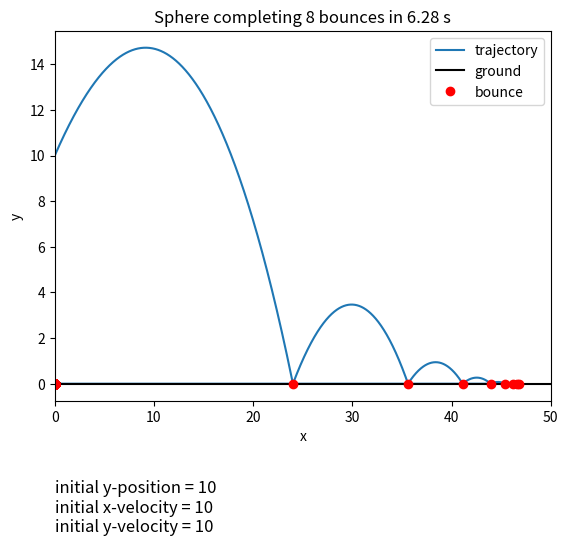
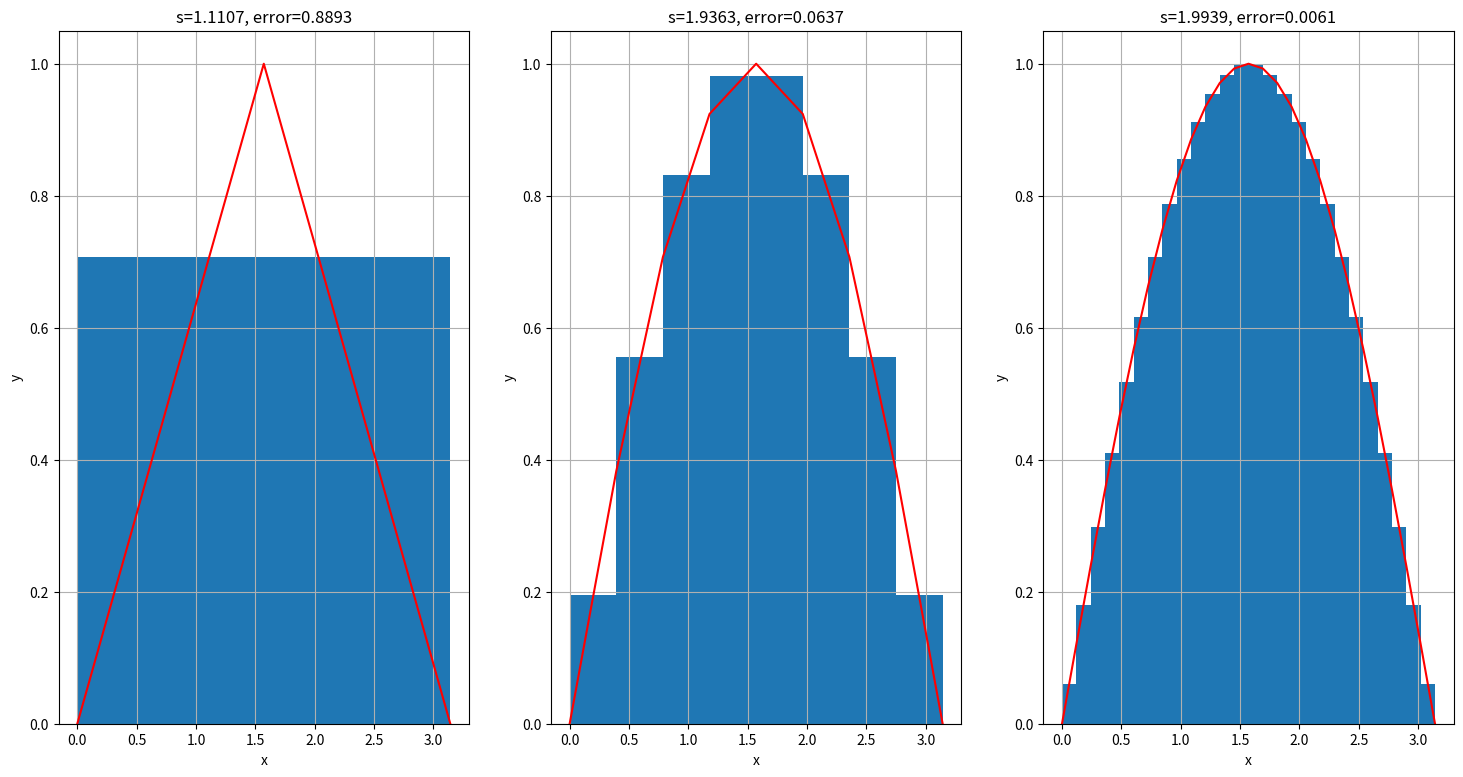
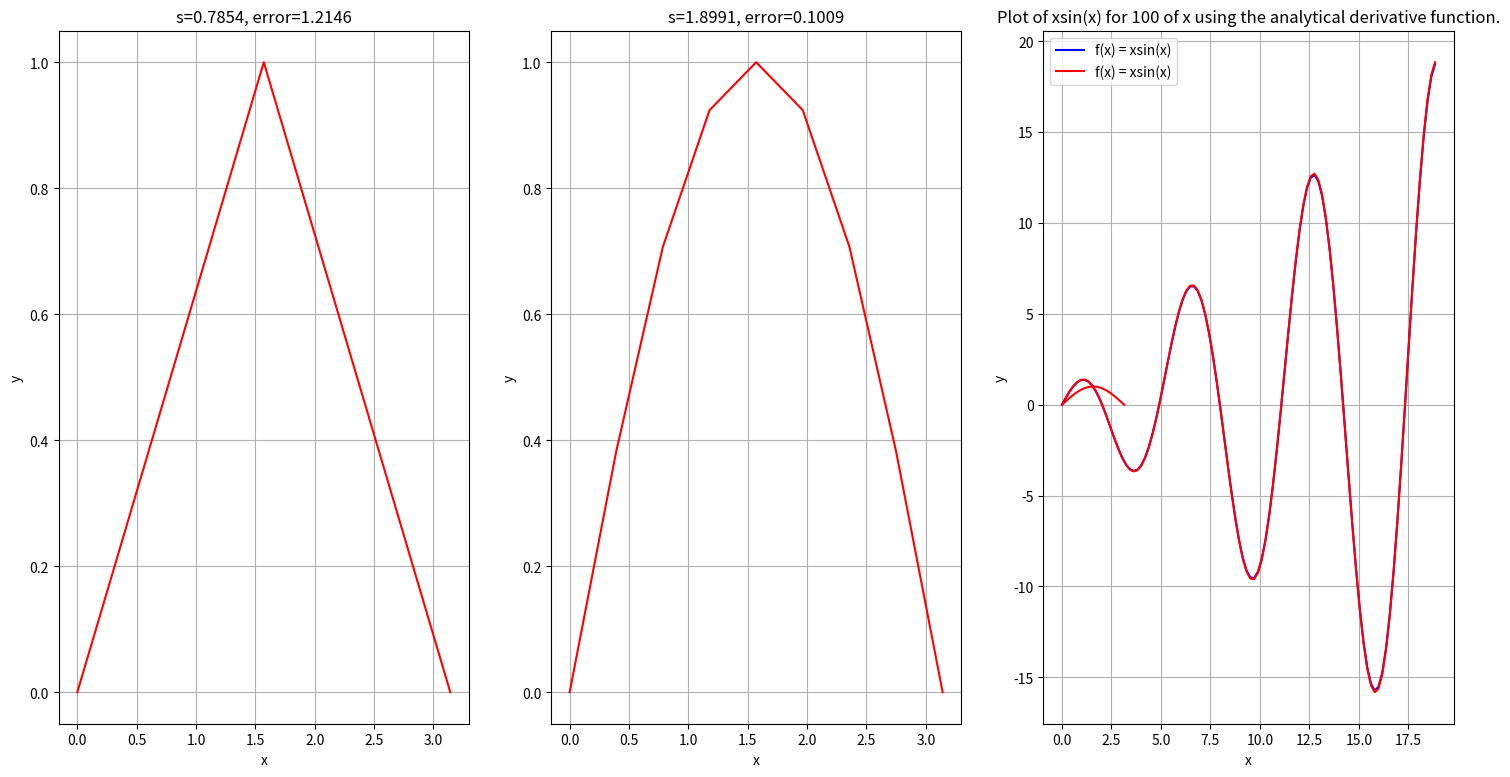

Python code for these plots, in order:
# -*- coding: utf-8 -*-
"""HW6 CM122 s4763939 s5322197.ipynb

Automatically generated by Colab.

Original file is located at
    https://colab.research.google.com/drive/1mQcAjCWa7RKGdZdpJp6PuJ8SXC-LcUEC
"""

# Exercise 1

# the necessary packages (matplotlib.pyplot and numpy) are imported.
import numpy as np
import matplotlib.pyplot as plt

# variable 'new_line' is set to the string '\n' to add new lines in an f-string.
new_line = '\n'

# chosen object: sphere

# defining the necessary constants:

m = 0.3                     # mass of the object in kg.
g = 9.8                     # acceleration due to gravity in m/s^2.
rho = 1.2                   # density of the air in kg/m^3.
Cd = 0.47                   # drag coefficient of the object.
A = 0.01                    # cross-sectional area of object in m^2.
e = 0.54                    # coefficient of restitution.
collisions = 8               # maximum amount of bounces/collisions the object is allowed to have with the ground.


# defining the initial position and velocity conditions:

r0 = [0, 10]                # initial position vector of the object in [x,y] format, units m.
v0 = [10, 10]               # initial velocity vector of the object in [x,y] format, units m/s.

# defining the time-step (changes accuracy of calculation):
dt = 0.001  # time step in seconds.
t_max = np.arange(0,10,dt)  # maximum time in seconds.

# function calculate_drag_force() is created to calculate the drag force on the object.
def calculate_drag_force(rho,Cd,A,v):
    """
    This function calculates and returns the drag force on the object.

    Input arguments:
    rho: (float)        density of the air in kg/m^3.
    Cd: (float)         drag coefficient of the object.
    A: (float)          cross-sectional area of object in m^2.
    v: (numpy array)    velocity vector of the object in m/s.

    Returns:
    F_drag: (numpy array)   the force of drag on the object in N.
    """
    # vectorization:
    v_mag = np.linalg.norm(v)   # the magnitude of the velocity vector
    v_unit = v / v_mag  # the velocity unit vector
    F_drag_mag = 0.5 * rho * Cd * A * v_mag**2  # the magnitude of our drag force
    F_drag = (-F_drag_mag) * v_unit    # this is now a force vector, [Fx,Fy]

    # the calculated F_drag value is returned.
    return F_drag

# function forward_euler() simulates the movement of the object subject to gravitational and drag force using the forward euler method.
def forward_euler(r0,v0,dt,t_max,m,Cd,A,collisions):
    """
    Calculates the motion of an object with given parameters subject to gravitational force and drag force.

    Input arguments:
    r0: (list)      initial position vector of the object in the form [x,y]
    v0: (list)      initial velocity vectir of the object in the form [v_x,x_y]
    dt: (float)     the time step in seconds.
    t_max: (array)  array with time values in steps of 'dt'.
    m: (float)      mass of the object in kg.
    Cd: (float)     the drag coefficient of the object.
    A: (float)      the cross-sectional area of the object in m^2.
    collisions: (integer)   the maximum amount of bounces/collisions the object is allowed to have with the ground.

    Returns:
    r: (array)      array of the position vectors to be plotted.
    c: (integer)    the number of bounces that have occured.
    t: (float)      the amount of time the simulation has spanned.
    """
    # the position, velocity and acceleration vectors are defined as numpy arrays.
    r = np.zeros((len(t_max), 2))   # the position vector.
    v = np.zeros((len(t_max), 2))     # the velocity vector.
    a = np.zeros((len(t_max), 2))     # the acceleration vector.

    # the first elements of arrays 'r' and 'v' is assigned the initial conditions.
    r[0] = r0
    v[0] = v0

    # variable 'c' is initially set to 0 and will be used to count the number of collisions with the ground.
    c = 0

    # a for loop is created and iterates over t_max.
    for i in range(len(t_max)-1):
        F_drag = calculate_drag_force(rho,Cd,A,v[i])    # F_drag is calculated for each time step.
        F_grav = np.array([0,m*(-g)])   # the gravitational force vector in N.
        F_total = F_drag + F_grav   # the magnitude of the total force in units N.
        a[i] = F_total / m  # the acceleration vector is calculated
        v[i+1] = v[i] + a[i] * dt   # the next element of the velocity vector is updated.
        r[i+1] = r[i] + v[i+1] * dt # the next element of the position vector is updated.

        # if the y-position is zero: reverse velocity vector and reduce it by a factor of e (bouncing of the object)
        if r[i+1][1] <= 0:
            r[i+1][1] = 0
            v[i+1][1] *= -e
            c += 1

        # if any of the two stopping coditions are fulfilled, the loop is broken out of.
        if c == collisions or (i+1)*dt >= np.max(t_max):
            t = (i+1)*dt
            break

    # the values of the position vector, c (number of collisions) and t (time of simulation) are returned.
    return r, c, t

# r, c and t are assigned their values when calling the forward_euler() function with the defined conditions.
r, c, t = forward_euler(r0, v0, dt, t_max, m, Cd, A, collisions)

# 'bounces' is initially set to an empty list.
bounces = []

# a for loop iterates over the array 'r' and appends the index in 'r' where the object bounces.
for i in range(1, len(r)):
    if r[i][1] == 0:
        bounces.append(i)

# the graph of the computation is graphed.
plt.plot(r[0:len(r),0], r[0:len(r),1], label="trajectory")

# a ground line is added (at y=0):
plt.axhline(y=0, color = 'black', label="ground")

# the red dots representing the bouncing of the object are added.
plt.plot(r[bounces,0], r[bounces,1], 'ro', label="bounce")

# the x-domain of the graph is set to [0,50]
plt.xlim(0,50)

# a title with the chosen object, number of bounces, and time of the simulation is added
plt.title(f'{"Sphere" if m == 0.3 else "Cube"} completing {c} bounces in {round(t,2)} s')

# a legend is added.
plt.legend()

# x and y axis labels are added:
plt.xlabel('x')
plt.ylabel('y')

# text is added below the graph to state the initial conditions.
plt.text(0, -6.5, f'initial y-position = {r0[1]}{new_line}initial x-velocity = {v0[0]}{new_line}initial y-velocity = {v0[1]}', fontsize=12)

# the graph is presen
plt.show()

"""The infinite bouncing of the object is caused by the fact that the forward euler method is not exact and instead involves the approximation of the solution for the next step based on the current values and its derivative. This, coupled with the fact that the objects velocity vector is reversed and reduced by a factor 'e' after every bounce, means that the velocity of the object will never reach zero and instead tend towards it after every bounce, resulting in and infinite bouncing sequence. A stopping mechanism such as the one implemented in the code is therefore necessary to prevent it."""

# Exercise 2.1

# the necessary packages (matplotlib.pyplot and numpy) are imported.
import numpy as np
import matplotlib.pyplot as plt

# a function mindpoint() is defined to calculate the integral of a function using the midpoint rule.
def midpoint(f,bound1,bound2,n):
    """
    This function calculates and returns the definite integral of the function 'f' using the midpoint rule.

    Input arguments:
    f: ()           the function to be integrated
    bound1: (float) the value of the lower bound of the integral.
    bound2: (float) the value of the upper bound of the integral.
    n: (integer)    the amount of graphs to be plotted.

    Returns:
    graphs:     n subplots of the function with the midpoint rectangles and the calculated integral value and error for each graph.
    """
    # a set of 'n' subplots is created
    fig,ax=plt.subplots(1,n,figsize=(n*6,n*3),dpi=1000)

    # a for loop iterated over the subplots.
    for i in range(1,n+1):
        # for each subplot, x is defined as the linspace between the defined bounds.
        x=np.linspace(bound1,bound2,3**i)

        # y is defined as the defined function of the input argument.
        y=f(x)

        # for each subplot, the defined x and y values are plotted in red for 3^i points.
        ax[i-1].plot(x,y,color='red')

        # h is initially defined as an empty list.
        h=[]

        # a for loop iterates over h appends the rectangle height values.
        for j in range(len(x)-1):
            h.append((x[j]+x[j+1])/2)

        # a is defined as the function with input h (rectangle heights).
        a=f(h)

        # for each subplot, the bar graph is plotted.
        ax[i-1].bar(h,a,width=h[1]-h[0])

        # s is initially set to zero.
        s=0

        # a for loop iterates over the 'h' list to find the integral for each of its values (area below the rectangles), appending it to s.
        for j in range(len(h)-1):
            s=s+(h[j+1]-h[j])*a[j]

        # the error is calculated.
        err=2-s

        # for each subplot, a title, axis label and grid is added.
        ax[i-1].title.set_text('s='+str(s.round(4))+ ', error='+str(err.round(4)))
        ax[i-1].grid()
        ax[i-1].set_xlabel('x')
        ax[i-1].set_ylabel('y')

# the function midpoint() is called uppon.
midpoint(np.sin,0,3.14159,3) # Does not accept np.pi() as bound2

# Exercise 2.2

# the necessary packages (matplotlib.pyplot and numpy) are imported.
import numpy as np
import matplotlib.pyplot as plt

# a function trapez() is defined to calculate and return the integral of a function using the trapez method.
def trapez(f,bound1,bound2,n):
    """
    This function calculates and returns the integral of a function using the trapez method.

    Input arguments:
    f: ()   the function to be evaluated.
    bound1: (float) the value of the lower bound of the integral.
    bound2: (float) the value of the upper bound of the integral.
    n: (integer)    the amount of graphs to be plotted.

    Returns:
    graphs:     n subplots of the function with the midpoint rectangles and the calculated integral value and error for each graph.
    """
    # a set of n subplots is created.
    fig,ax=plt.subplots(1,n,figsize=(n*6,n*3),dpi=1000)

    # a for loop iterates over the subplots.
    for i in range(1,n+1):
        # for each subplot, x is defined as the linspace between the defined bounds.
        x=np.linspace(bound1,bound2,3**i)

        # y is defined as the defined function of the input argument.
        y=f(x)

        # for each subplot, the defined x and y values are plotted in red for 3^i points.
        ax[i-1].plot(x,y,color='red')

        # a is initially defined as an empty list.
        a=[]

        # a for loop iterates over the midline values of the trapezoids and appends them to a.
        for j in range(len(y)-1):
            a.append((y[j]+y[j+1])/2)

        # s is initially set to zero.
        s=0

        # a for loop iterates over a and calculates the area of the trapezoids, adding it to s.
        for j in range(len(a)-1):
            s=s+a[j]*(x[1]-x[0])

        # the value of the error is calculated.
        err=2-s

        # for each subplot, a title, axis labels and grid is added.
        ax[i-1].title.set_text('s='+str(s.round(4))+', error='+str(err.round(4))) # Places title, axis labels and grid
        ax[i-1].grid()
        ax[i-1].set_xlabel('x')
        ax[i-1].set_ylabel('y')

# the function trapez() is called uppon.
trapez(np.sin,0,3.14159,3)

# Exercise 2.3

# the necessary packages (matplotlib.pyplot and numpy) are imported.
import numpy as np
import matplotlib.pyplot as plt

# The same functions now iterate through n values until the error is less than 0.01
# The only difference is that they don't plot anymore and that the while loop is now checking the error value

def midpoint_n(f,bound1,bound2):
  n=0
  err=2
  while err>0.01:
    n=n+1
    x=np.linspace(bound1,bound2,3**n)
    y=f(x)
    h=[]
    for j in range(len(x)-1):
        h.append((x[j]+x[j+1])/2)
    a=f(h)
    s=0
    for j in range(len(h)-1):
        s=s+(h[j+1]-h[j])*a[j]
    err=2-s
  print('Minimal n value for midpoint method is '+str(n))

def trapez_n(f,bound1,bound2):
  n=0
  err=2
  while err>0.01:
    n=n+1
    x=np.linspace(bound1,bound2,3**n)
    y=f(x)
    a=[]
    for j in range(len(y)-1):
        a.append((y[j]+y[j+1])/2)
    s=0
    for j in range(len(a)-1):
        s=s+a[j]*(x[1]-x[0])
    err=2-s
  print('Minimal n value for trapezoid method is '+str(n))

midpoint_n(np.sin,0,3.14159)
trapez_n(np.sin,0,3.14159)

"""We get this result in the code of exercise 2.3 by doing as follows:

Midpoint method:
we use a while loop to increase the value of n for each iteration (starting at n=0) and compute the integral of the function with 3^n points, calculating the difference between the approximate and actual value of the integral (error) using the midpoint method/function previously defined. Once the condition is fulfilled (error is less than or equal to 0.01), the loop is broken out of and the value of n is printed.

Trapezoid method:
we use a while loop to increase the value of n for each iteration (starting at n=0) and compute the integral of the function using the trapezoid method/function previously defined with the same amount of points (3^n). The difference between the approximate and actual value of the integral is calculated (error) and once the error fulfills the condition of being less than or equal to 0.01, the loop is broken out of and the value of n is printed.
"""

# Exercise 2.4

# the necessary packages (matplotlib.pyplot and numpy) are imported.
import numpy as np
import matplotlib.pyplot as plt

def f(x):
    return x*np.sin(x)

def derivative_of_f(x):
    return np.sin(x) + x*np.cos(x)

def forward_rule(x,fun,h):
    derivative = (fun(x+h) - fun(x - h))/(2*h)
    return derivative

# x_vals is set to the linspace from 0 to 6 pi, with 100 values.
x_vals = np.linspace(0,6*np.pi,100)

# h is set to the difference between two values in x_vals.
h = x_vals[1] - x_vals[0]

# plot 1 and 2 are assigned the return values of the functions being called on.
plot1 = forward_rule(x_vals,f,h)
plot2 = derivative_of_f(x_vals)

# the functions are plotted in separate graphs, with a title, legend, x and y axis labels.
plt.plot(x_vals,plot1, label="f(x) = xsin(x)", color="blue")
plt.title(f"Plot of xsin(x) for {len(x_vals)} of x using the forward difference method.")
plt.legend()
plt.xlabel("x")
plt.ylabel("y")
plt.show()

plt.plot(x_vals,plot2, label="f(x) = xsin(x)", color="red")
plt.title(f"Plot of xsin(x) for {len(x_vals)} of x using the analytical derivative function.")
plt.legend()
plt.xlabel("x")
plt.ylabel("y")
plt.show()